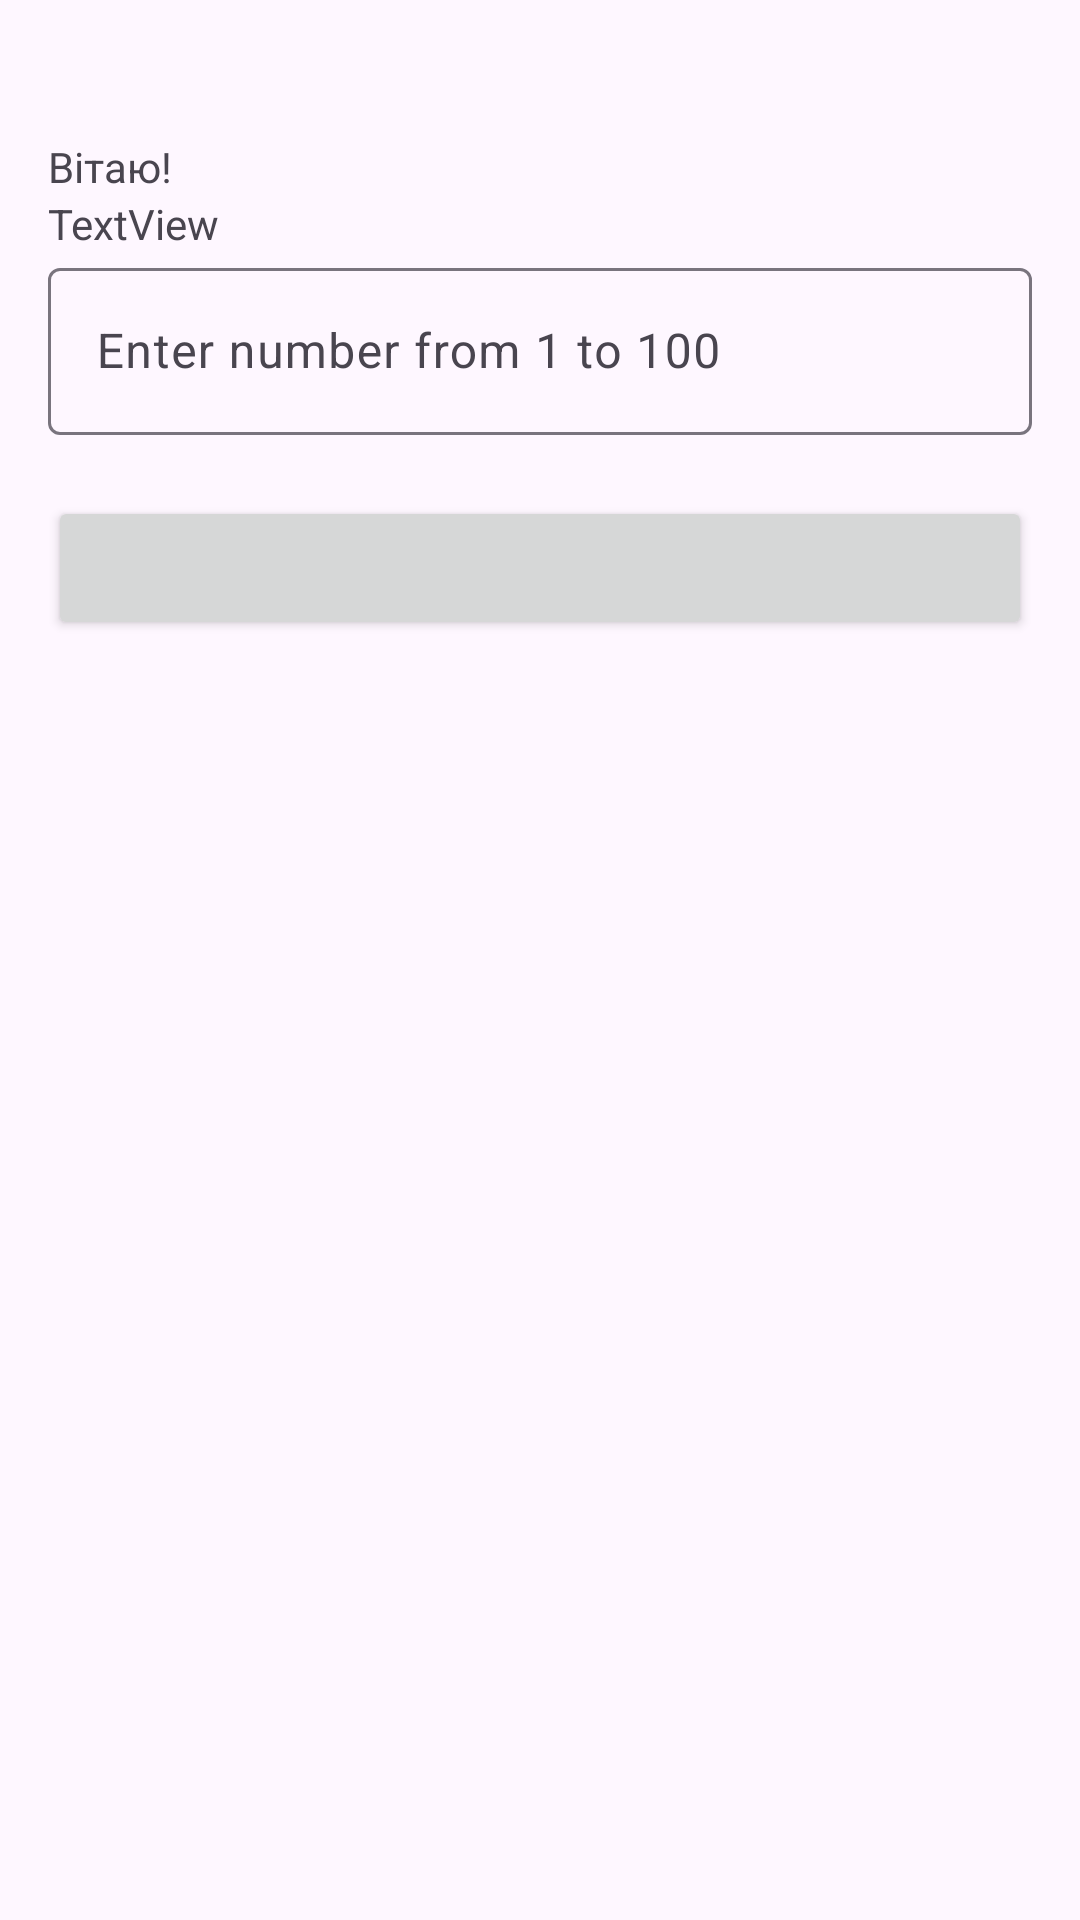

The Android layout XML behind this screen, and the referenced resources:
<!-- AndroidManifest.xml: application theme Theme.GuessTheNumber -->
<!-- res/layout/activity_game.xml -->
<?xml version="1.0" encoding="utf-8"?>
<LinearLayout xmlns:android="http://schemas.android.com/apk/res/android"
    xmlns:app="http://schemas.android.com/apk/res-auto"
    xmlns:tools="http://schemas.android.com/tools"
    android:layout_width="match_parent"
    android:layout_height="match_parent"
    tools:context=".view.GameActivity"
    android:orientation="vertical"
    android:padding="16dp">

    <TextView
        android:id="@+id/testTextView"
        android:layout_width="wrap_content"
        android:layout_height="wrap_content"
        android:layout_marginTop="30dp"
        android:text="Вітаю!"
        app:layout_constraintBottom_toBottomOf="parent"
        app:layout_constraintEnd_toEndOf="parent"
        app:layout_constraintStart_toStartOf="parent"
        app:layout_constraintTop_toTopOf="parent"
        app:layout_constraintVertical_bias="0.231" />

    <TextView
        android:id="@+id/attemptsTextView"
        android:layout_width="match_parent"
        android:layout_height="wrap_content"
        android:text="TextView" />

    <com.google.android.material.textfield.TextInputLayout
        android:id="@+id/textInputNumber"
        app:errorEnabled="true"
        android:layout_width="match_parent"
        android:layout_height="wrap_content" >

        <com.google.android.material.textfield.TextInputEditText
            android:layout_width="match_parent"
            android:layout_height="wrap_content"
            android:hint="Enter number from 1 to 100"
            android:inputType="number"/>

    </com.google.android.material.textfield.TextInputLayout>

    <Button
        android:id="@+id/button"
        android:layout_width="match_parent"
        android:layout_height="wrap_content" />

</LinearLayout>
<!-- resources referenced by this layout -->
<resources>
  <style name="Theme.GuessTheNumber" parent="Base.Theme.GuessTheNumber" />
  <style name="Base.Theme.GuessTheNumber" parent="Theme.Material3.DayNight">
          
          
      </style>
</resources>
